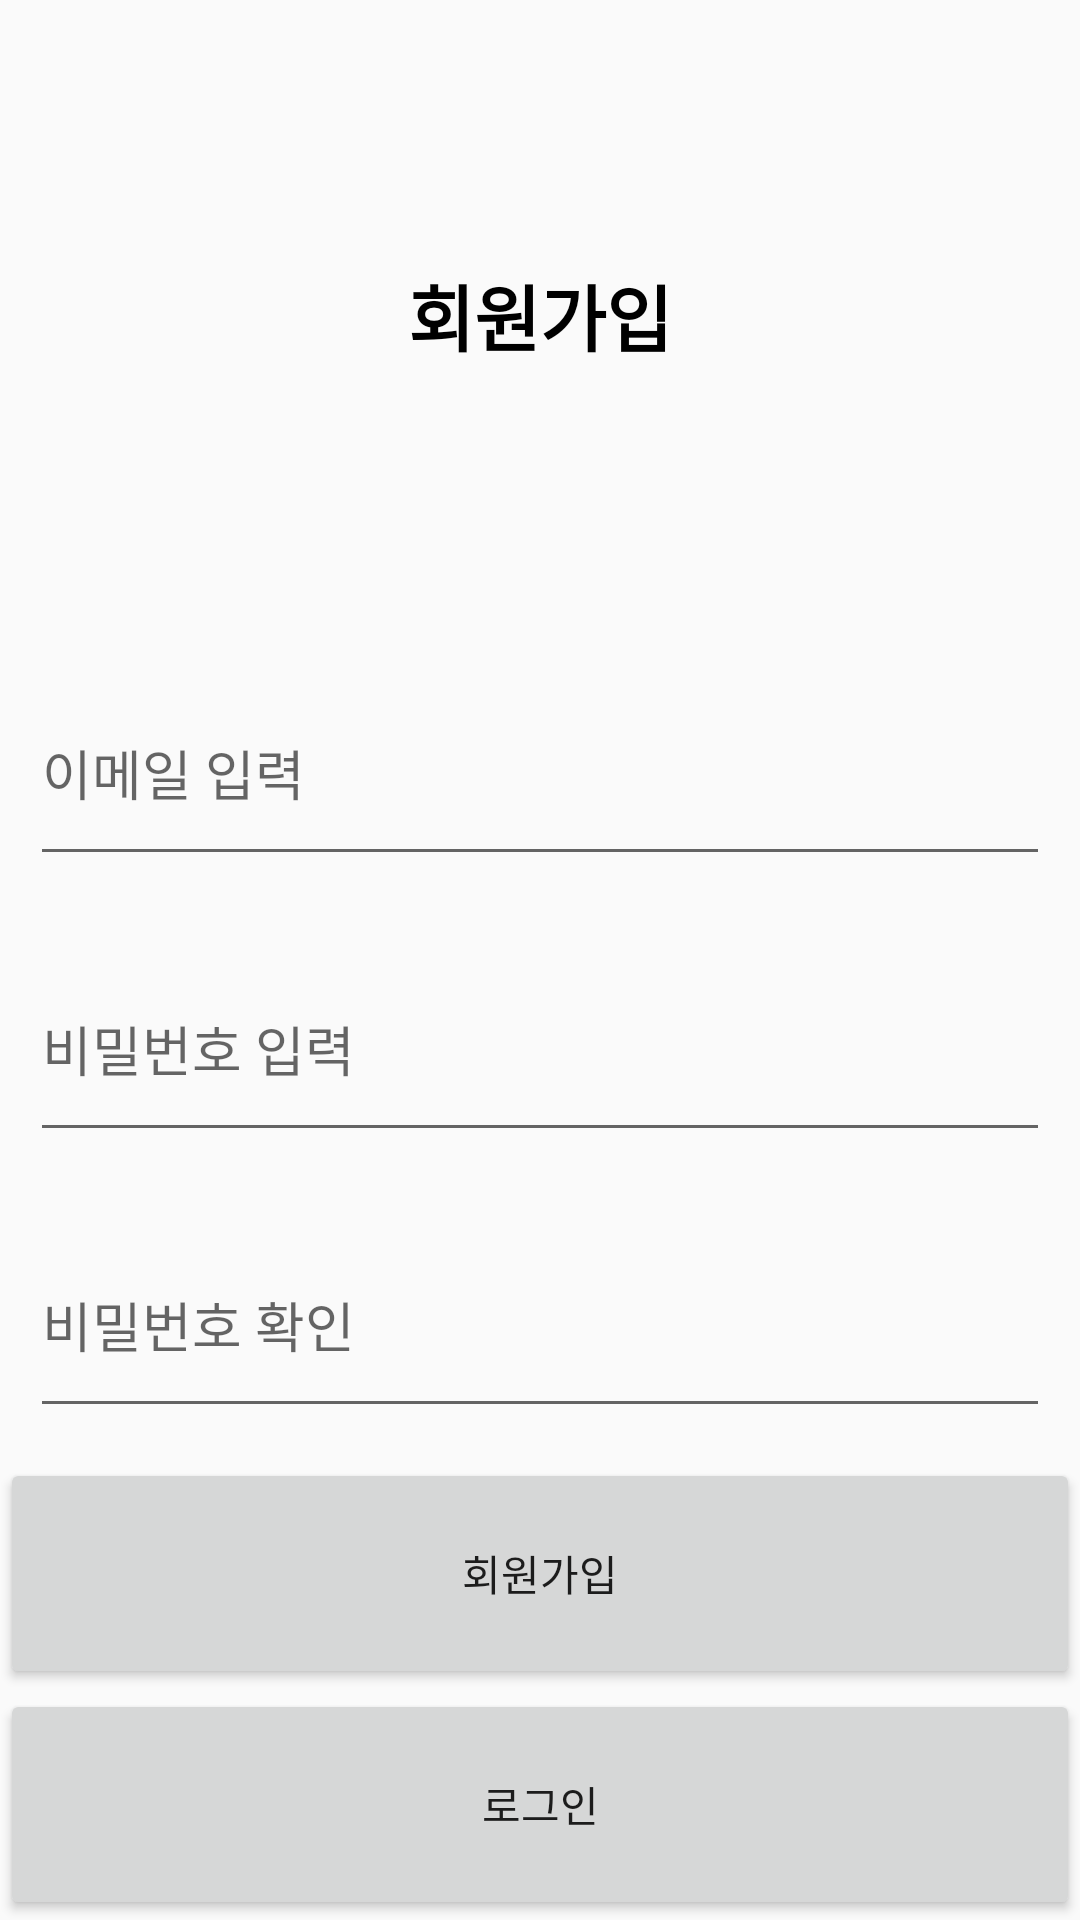

Produce the Android XML layout that renders to this screen, including the resource entries it uses.
<!-- AndroidManifest.xml: application theme Theme.Mallandmap -->
<!-- res/layout/signup.xml -->
<?xml version="1.0" encoding="utf-8"?>
<LinearLayout xmlns:android="http://schemas.android.com/apk/res/android"
    xmlns:app="http://schemas.android.com/apk/res-auto"
    xmlns:tools="http://schemas.android.com/tools"
    android:layout_width="match_parent"
    android:layout_height="500dp"
    android:orientation="vertical">

    <TextView
        android:id="@+id/textView6"
        android:layout_width="match_parent"
        android:layout_height="210dp"
        android:gravity="center"
        android:text="회원가입"
        android:textColor="#000000"
        android:textSize="24dp"
        android:textStyle="bold" />

    <LinearLayout
        android:layout_width="match_parent"
        android:layout_height="match_parent"
        android:orientation="vertical">

        <EditText
            android:id="@+id/email"
            android:layout_width="match_parent"
            android:layout_height="wrap_content"
            android:layout_weight="1"
            android:ems="10"
            android:layout_margin="10dp"
            android:hint="이메일 입력"
            android:inputType="textEmailAddress" />

        <EditText
            android:id="@+id/password"
            android:layout_width="match_parent"
            android:layout_height="wrap_content"
            android:layout_weight="1"
            android:ems="10"
            android:layout_margin="10dp"
            android:hint="비밀번호 입력"
            android:inputType="textPassword" />

        <EditText
            android:id="@+id/checkpassword"
            android:layout_width="match_parent"
            android:layout_height="wrap_content"
            android:layout_weight="1"
            android:ems="10"
            android:layout_margin="10dp"
            android:hint="비밀번호 확인"
            android:inputType="textPassword" />

        <Button
            android:id="@+id/check2button"
            android:layout_width="match_parent"
            android:layout_height="wrap_content"
            android:layout_weight="1"
            android:text="회원가입"
            app:rippleColor="#A39A9A"
            app:strokeColor="#C5B7B7" />

        <Button
            android:id="@+id/gotoLoginbutton"
            android:layout_width="match_parent"
            android:layout_height="wrap_content"
            android:layout_weight="1"
            android:text="로그인" />
    </LinearLayout>

</LinearLayout>
<!-- resources referenced by this layout -->
<resources>
  <style name="Theme.Mallandmap" parent="Theme.AppCompat.Light.NoActionBar">
          
          <item name="colorPrimary">@color/purple_500</item>
          <item name="colorPrimaryVariant">@color/purple_700</item>
          <item name="colorOnPrimary">@color/white</item>
          
          <item name="colorSecondary">@color/teal_200</item>
          <item name="colorSecondaryVariant">@color/teal_700</item>
          <item name="colorOnSecondary">@color/black</item>
          
          <item name="android:statusBarColor" tools:targetApi="l">?attr/colorPrimaryVariant</item>
          
      </style>
  <!-- not gathered from this repository: default colours our renderer supplied (Android Studio template values) -->
  <color name="purple_500">#FF6200EE</color>
  <color name="purple_700">#FF3700B3</color>
  <color name="teal_200">#FF03DAC5</color>
  <color name="teal_700">#FF018786</color>
  <color name="black">#FF000000</color>
  <color name="white">#FFFFFFFF</color>
</resources>
